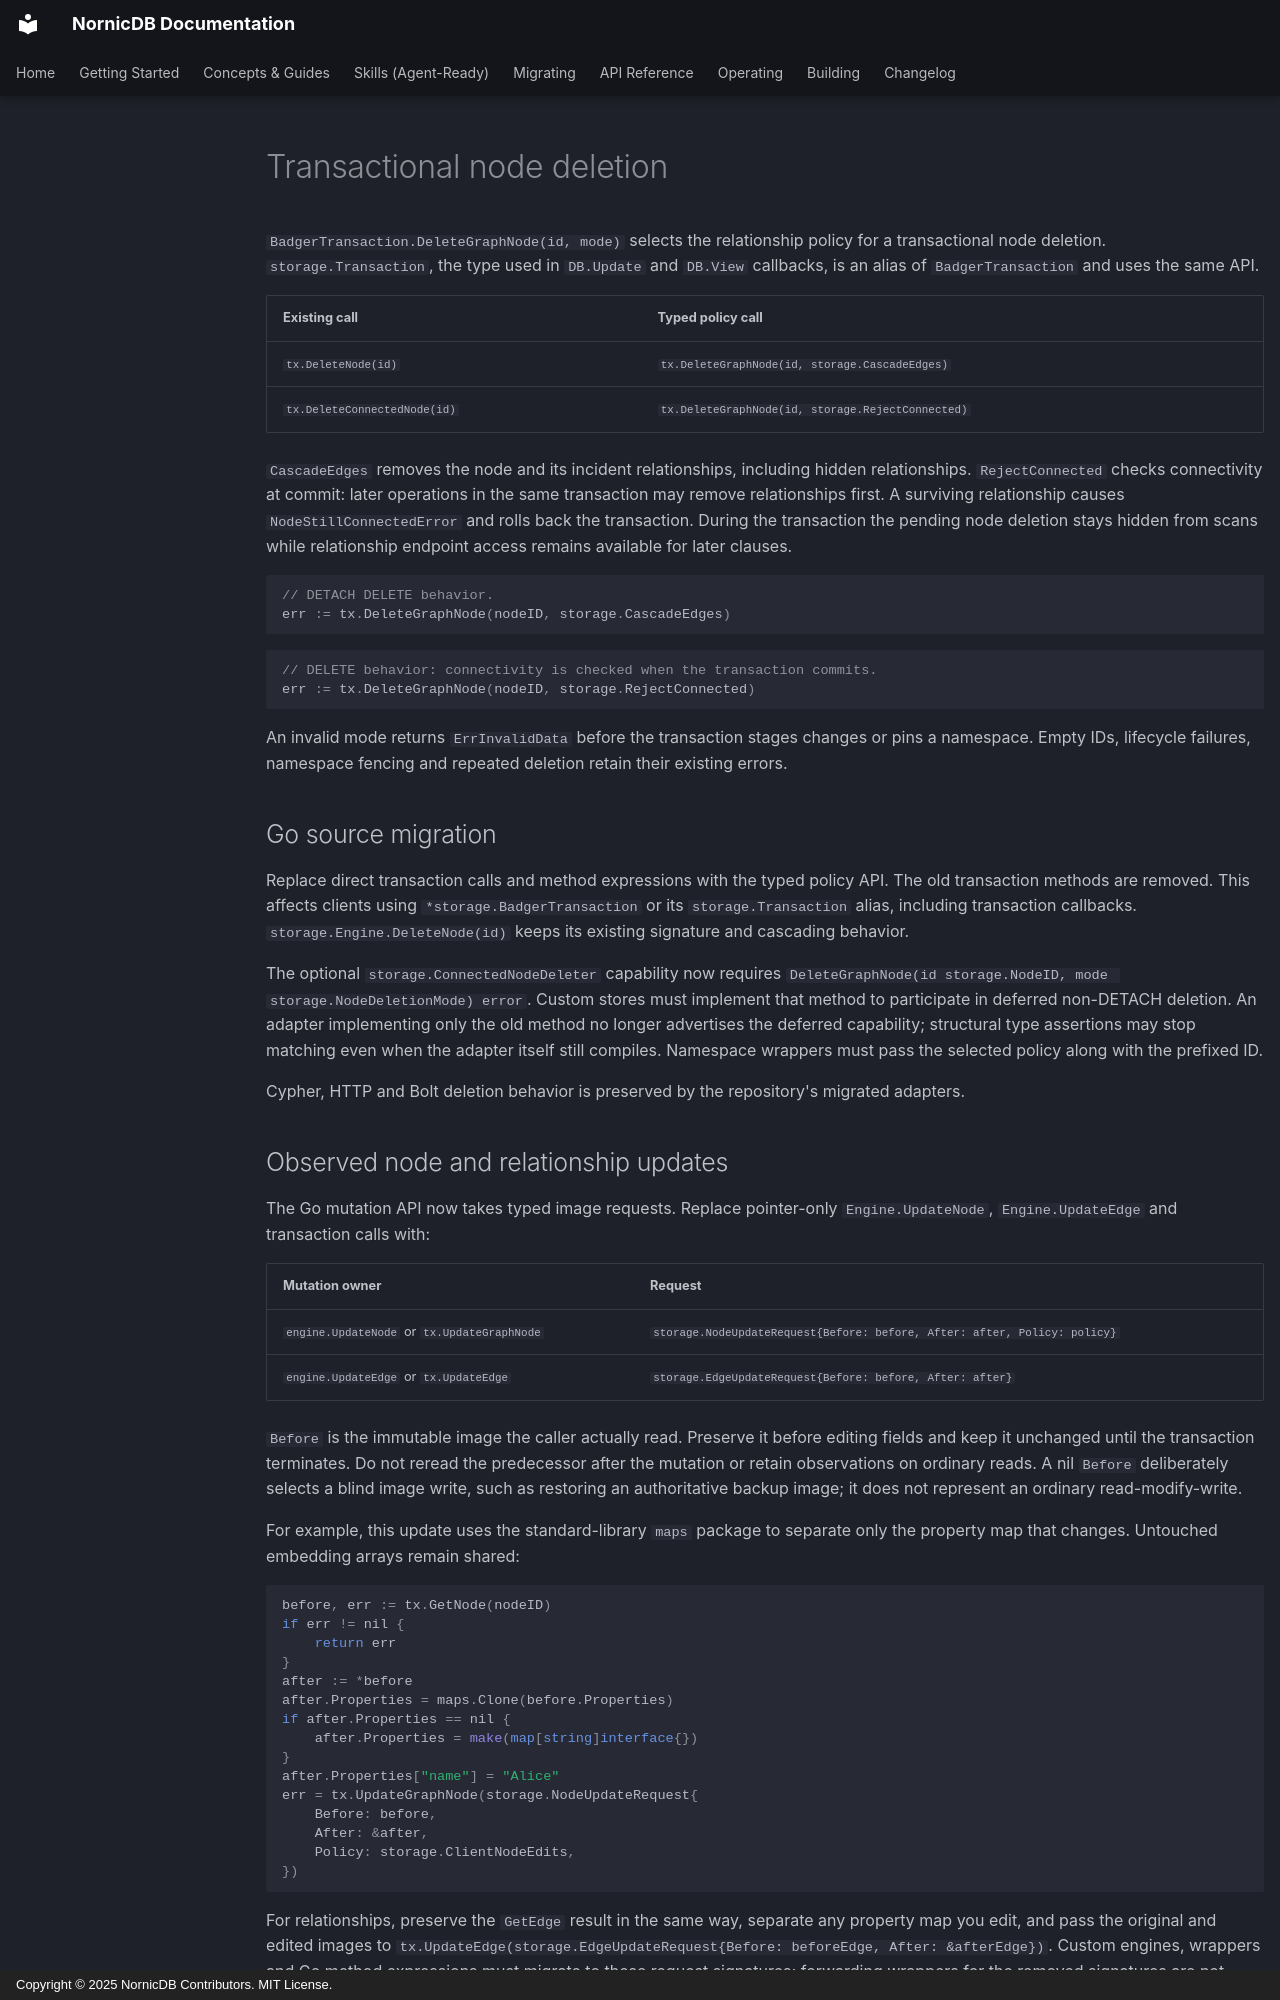

repository: orneryd/NornicDB · page: development/transaction-node-deletion-api/index.html · generator: mkdocs · copyright: Copyright © 2025 NornicDB Contributors. MIT License.

# Transactional node deletion

`BadgerTransaction.DeleteGraphNode(id, mode)` selects the relationship policy for a transactional node deletion. `storage.Transaction`, the type used in `DB.Update` and `DB.View` callbacks, is an alias of `BadgerTransaction` and uses the same API.

| Existing call | Typed policy call |
|---|---|
| `tx.DeleteNode(id)` | `tx.DeleteGraphNode(id, storage.CascadeEdges)` |
| `tx.DeleteConnectedNode(id)` | `tx.DeleteGraphNode(id, storage.RejectConnected)` |

`CascadeEdges` removes the node and its incident relationships, including hidden relationships. `RejectConnected` checks connectivity at commit: later operations in the same transaction may remove relationships first. A surviving relationship causes `NodeStillConnectedError` and rolls back the transaction. During the transaction the pending node deletion stays hidden from scans while relationship endpoint access remains available for later clauses.

```go
// DETACH DELETE behavior.
err := tx.DeleteGraphNode(nodeID, storage.CascadeEdges)
```

```go
// DELETE behavior: connectivity is checked when the transaction commits.
err := tx.DeleteGraphNode(nodeID, storage.RejectConnected)
```

An invalid mode returns `ErrInvalidData` before the transaction stages changes or pins a namespace. Empty IDs, lifecycle failures, namespace fencing and repeated deletion retain their existing errors.

## Go source migration

Replace direct transaction calls and method expressions with the typed policy API. The old transaction methods are removed. This affects clients using `*storage.BadgerTransaction` or its `storage.Transaction` alias, including transaction callbacks. `storage.Engine.DeleteNode(id)` keeps its existing signature and cascading behavior.

The optional `storage.ConnectedNodeDeleter` capability now requires `DeleteGraphNode(id storage.NodeID, mode storage.NodeDeletionMode) error`. Custom stores must implement that method to participate in deferred non-DETACH deletion. An adapter implementing only the old method no longer advertises the deferred capability; structural type assertions may stop matching even when the adapter itself still compiles. Namespace wrappers must pass the selected policy along with the prefixed ID.

Cypher, HTTP and Bolt deletion behavior is preserved by the repository's migrated adapters.

## Observed node and relationship updates

The Go mutation API now takes typed image requests. Replace pointer-only
`Engine.UpdateNode`, `Engine.UpdateEdge` and transaction calls with:

| Mutation owner | Request |
|---|---|
| `engine.UpdateNode` or `tx.UpdateGraphNode` | `storage.NodeUpdateRequest{Before: before, After: after, Policy: policy}` |
| `engine.UpdateEdge` or `tx.UpdateEdge` | `storage.EdgeUpdateRequest{Before: before, After: after}` |

`Before` is the immutable image the caller actually read. Preserve it before
editing fields and keep it unchanged until the transaction terminates. Do not
reread the predecessor after the mutation or retain observations on ordinary
reads. A nil `Before` deliberately selects a blind image write, such as restoring
an authoritative backup image; it does not represent an ordinary read-modify-write.

For example, this update uses the standard-library `maps` package to separate
only the property map that changes. Untouched embedding arrays remain shared:

```go
before, err := tx.GetNode(nodeID)
if err != nil {
    return err
}
after := *before
after.Properties = maps.Clone(before.Properties)
if after.Properties == nil {
    after.Properties = make(map[string]interface{})
}
after.Properties["name"] = "Alice"
err = tx.UpdateGraphNode(storage.NodeUpdateRequest{
    Before: before,
    After: &after,
    Policy: storage.ClientNodeEdits,
})
```

For relationships, preserve the `GetEdge` result in the same way, separate any
property map you edit, and pass the original and edited images to
`tx.UpdateEdge(storage.EdgeUpdateRequest{Before: beforeEdge, After: &afterEdge})`.
Custom engines, wrappers and Go method expressions must migrate to these request
signatures; forwarding wrappers for the removed signatures are not provided.

`ClientNodeEdits` retains managed-embedding reconciliation. Use
`storage.StoredNodeImages` only for a complete authoritative stored image,
including embedding metadata, already normalized by the commit coordinator.
A transaction may stage client edits and stored images in sequence; rollback
and publication remain transaction-wide. These runtime requests change no
Badger keys, stored entity payloads, WAL encoding or storage version. Cypher,
HTTP and Bolt syntax remains unchanged.
